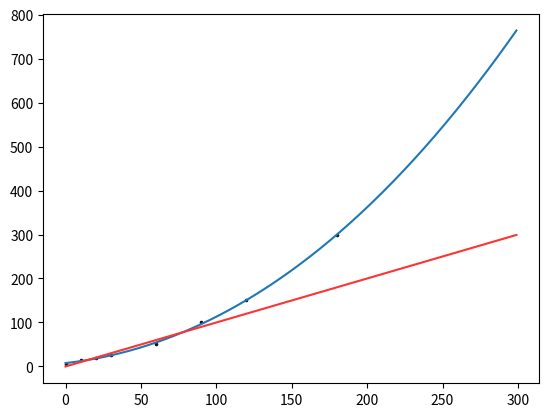

Python code for this plot:
import numpy as np
import matplotlib.pyplot as plt
from scipy import optimize

def func(x,a,b,c,d):#需要拟合的函数
    return a*(x**3)+b*(x**2)+c*x+d
    
# 拟合点


x0 = np.array([0,10,20,30,60,90,120,180])
y0 = np.array([5,15,20,25,50,100,150,300])

# y0 = [i/(y0.index(i)+1) for i in y0]

funcArg, maparray= optimize.curve_fit(func, x0, y0, maxfev=500000)
a1, b1, c1, d1 = funcArg

print(funcArg) # 2.42869050e-06 6.44102976e-03 3.85771939e-01 7.71189785e+00

x1 = np.arange(300)
y1 = func(x1, a1, b1, c1, d1)

print(x0)
print(func(x0, a1, b1, c1, d1))

plt.figure()
plt.plot(x1[:], y1[:], 1.5, "#AB70FF")
plt.scatter(x0[:], y0[:], 2.5, "#121110")
plt.plot(range(300), range(300), "#FC3432")
# plt.scatter(25, 25, 25, "red")
plt.show()
